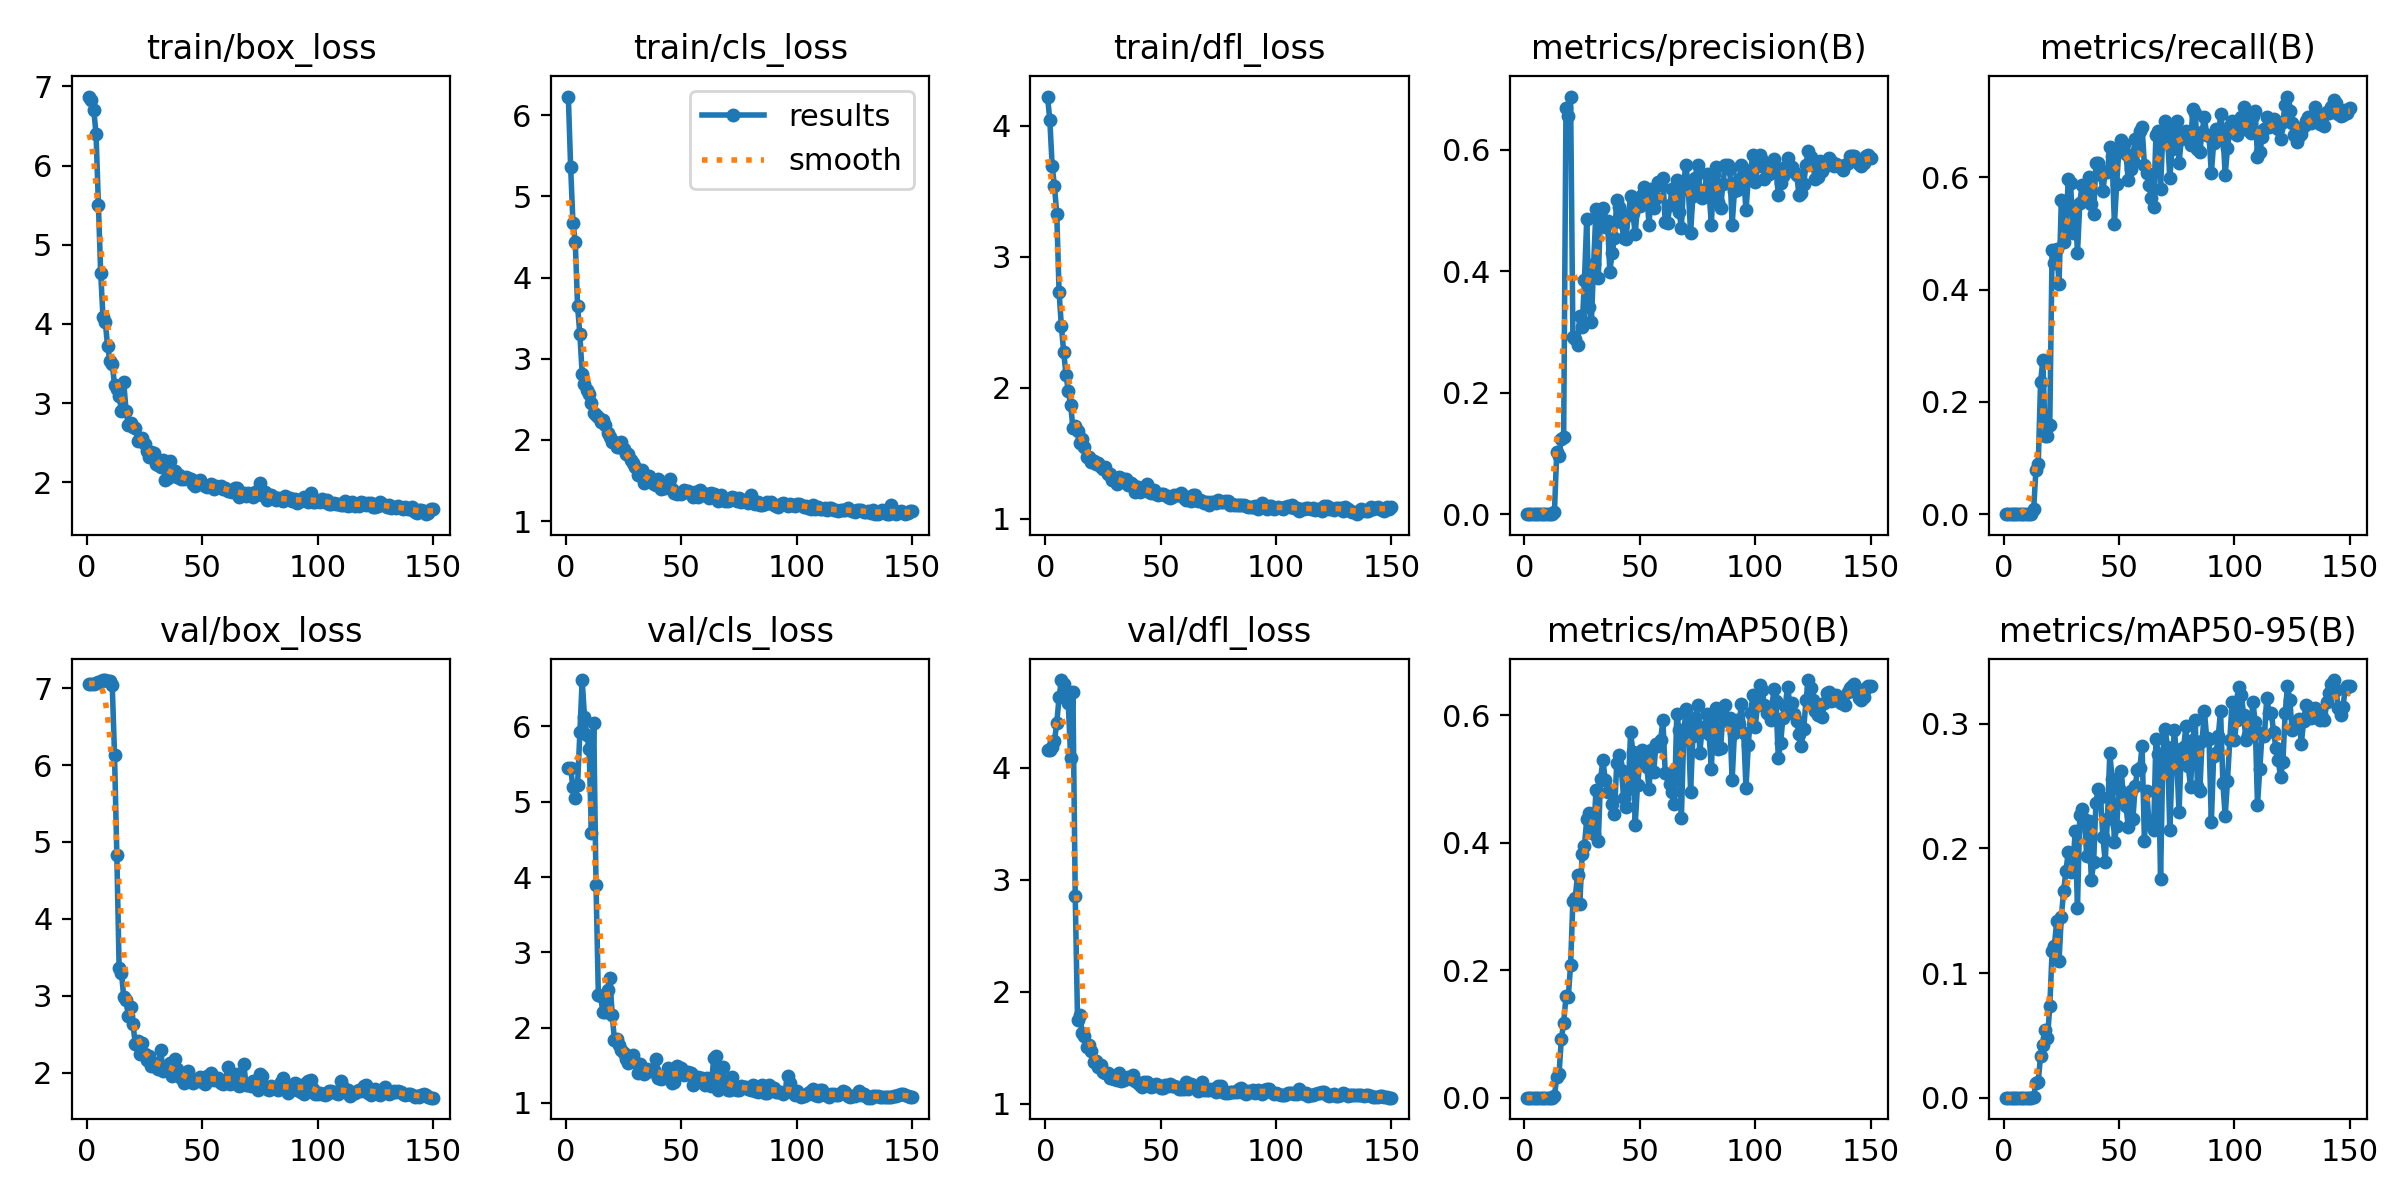

The file beside this chart, header and first rows:
epoch, train/box_loss, train/cls_loss, train/dfl_loss, metrics/precision(B), metrics/recall(B), metrics/mAP50(B), metrics/mAP50-95(B), val/box_loss, val/cls_loss, val/dfl_loss, lr/pg0, lr/pg1, lr/pg2
1, 6.871, 6.23, 4.221, 0, 0, 0, 0, 7.05, 5.452, 4.159, 0.0001334, 0.0001334, 0.0001334
2, 6.822, 5.359, 4.039, 0, 0, 0, 0, 7.05, 5.444, 4.155, 0.0002815, 0.0002815, 0.0002815
3, 6.703, 4.674, 3.693, 0, 0, 0, 0, 7.053, 5.19, 4.181, 0.0004277, 0.0004277, 0.0004277
4, 6.394, 4.441, 3.536, 0, 0, 0, 0, 7.06, 5.052, 4.238, 0.0005719, 0.0005719, 0.0005719
5, 5.506, 3.653, 3.324, 0, 0, 0, 0, 7.073, 5.227, 4.4, 0.0007141, 0.0007141, 0.0007141
6, 4.645, 3.301, 2.73, 0, 0, 0, 0, 7.091, 5.925, 4.63, 0.0008544, 0.0008544, 0.0008544
7, 4.084, 2.814, 2.468, 0, 0, 0, 0, 7.104, 6.616, 4.782, 0.0009926, 0.0009926, 0.0009926
8, 4.021, 2.685, 2.271, 0, 0, 0, 0, 7.104, 6.13, 4.746, 0.001129, 0.001129, 0.001129
9, 3.72, 2.617, 2.099, 0, 0, 0, 0, 7.095, 5.888, 4.628, 0.001263, 0.001263, 0.001263
10, 3.535, 2.564, 1.97, 0, 0, 0, 0, 7.091, 5.696, 4.575, 0.001396, 0.001396, 0.001396
11, 3.496, 2.457, 1.871, 0, 0, 0, 0, 7.045, 4.59, 4.09, 0.001526, 0.001526, 0.001526
12, 3.233, 2.333, 1.692, 0, 0, 0, 0, 6.132, 6.05, 4.676, 0.001546, 0.001546, 0.001546
13, 3.179, 2.31, 1.709, 0.00319, 0.00863, 0.00236, 0.00077, 4.831, 3.893, 2.855, 0.001546, 0.001546, 0.001546
14, 3.086, 2.278, 1.669, 0.1016, 0.07884, 0.03203, 0.01195, 3.356, 2.44, 1.745, 0.001535, 0.001535, 0.001535
15, 2.901, 2.224, 1.579, 0.09657, 0.08854, 0.03763, 0.01284, 3.303, 2.417, 1.79, 0.001524, 0.001524, 0.001524
16, 3.26, 2.243, 1.604, 0.1233, 0.2352, 0.09245, 0.03372, 2.981, 2.204, 1.627, 0.001513, 0.001513, 0.001513
17, 2.905, 2.182, 1.549, 0.1272, 0.2746, 0.1171, 0.04246, 2.947, 2.214, 1.604, 0.001502, 0.001502, 0.001502
18, 2.72, 2.091, 1.474, 0.669, 0.1384, 0.1589, 0.0544, 2.738, 2.497, 1.51, 0.001491, 0.001491, 0.001491
19, 2.748, 2.037, 1.472, 0.6556, 0.1399, 0.1582, 0.04801, 2.849, 2.658, 1.526, 0.00148, 0.00148, 0.00148
20, 2.696, 1.981, 1.433, 0.6875, 0.1595, 0.2082, 0.07328, 2.63, 2.174, 1.47, 0.001469, 0.001469, 0.001469
21, 2.681, 1.979, 1.441, 0.2923, 0.4706, 0.3089, 0.1174, 2.372, 1.83, 1.374, 0.001458, 0.001458, 0.001458
22, 2.524, 1.911, 1.413, 0.289, 0.4466, 0.3138, 0.1217, 2.411, 1.852, 1.378, 0.001447, 0.001447, 0.001447
23, 2.549, 1.911, 1.428, 0.2785, 0.4722, 0.3493, 0.1421, 2.248, 1.774, 1.332, 0.001436, 0.001436, 0.001436
24, 2.56, 1.98, 1.393, 0.3261, 0.4103, 0.3043, 0.1098, 2.387, 1.705, 1.342, 0.001425, 0.001425, 0.001425
25, 2.484, 1.894, 1.379, 0.3075, 0.5591, 0.3817, 0.1452, 2.249, 1.664, 1.284, 0.001414, 0.001414, 0.001414
26, 2.391, 1.822, 1.393, 0.3851, 0.4843, 0.3958, 0.1659, 2.17, 1.582, 1.278, 0.001403, 0.001403, 0.001403
27, 2.321, 1.823, 1.338, 0.4853, 0.5096, 0.4367, 0.1821, 2.217, 1.527, 1.277, 0.001392, 0.001392, 0.001392
28, 2.383, 1.749, 1.339, 0.3418, 0.5961, 0.4468, 0.197, 2.09, 1.57, 1.226, 0.001381, 0.001381, 0.001381
29, 2.365, 1.717, 1.292, 0.3157, 0.5904, 0.4211, 0.1814, 2.12, 1.637, 1.226, 0.00137, 0.00137, 0.00137
30, 2.236, 1.671, 1.292, 0.4124, 0.501, 0.4131, 0.1847, 2.076, 1.546, 1.218, 0.001359, 0.001359, 0.001359
31, 2.214, 1.568, 1.264, 0.5019, 0.5495, 0.4825, 0.2139, 2.051, 1.393, 1.214, 0.001348, 0.001348, 0.001348
32, 2.198, 1.579, 1.317, 0.3887, 0.4648, 0.4036, 0.1523, 2.302, 1.523, 1.274, 0.001337, 0.001337, 0.001337
33, 2.282, 1.633, 1.31, 0.4988, 0.5535, 0.4999, 0.2268, 2.018, 1.419, 1.205, 0.001326, 0.001326, 0.001326
34, 2.03, 1.464, 1.276, 0.5036, 0.5871, 0.5301, 0.2318, 2.056, 1.386, 1.212, 0.001315, 0.001315, 0.001315
35, 2.049, 1.548, 1.3, 0.4728, 0.56, 0.4993, 0.2237, 2.082, 1.454, 1.229, 0.001304, 0.001304, 0.001304
36, 2.266, 1.555, 1.254, 0.4826, 0.5824, 0.4797, 0.1939, 2.121, 1.419, 1.241, 0.001293, 0.001293, 0.001293
37, 2.09, 1.481, 1.272, 0.3994, 0.6009, 0.4828, 0.2224, 1.963, 1.426, 1.218, 0.001282, 0.001282, 0.001282
38, 2.14, 1.453, 1.259, 0.4296, 0.5523, 0.4604, 0.1744, 2.176, 1.441, 1.253, 0.001271, 0.001271, 0.001271
39, 2.062, 1.451, 1.205, 0.4538, 0.5351, 0.445, 0.1888, 2.043, 1.59, 1.205, 0.00126, 0.00126, 0.00126
40, 2.086, 1.516, 1.24, 0.5167, 0.6257, 0.5252, 0.2368, 1.969, 1.337, 1.185, 0.001249, 0.001249, 0.001249
41, 2.043, 1.391, 1.207, 0.5049, 0.625, 0.5377, 0.2477, 1.935, 1.323, 1.169, 0.001238, 0.001238, 0.001238
42, 2.045, 1.407, 1.228, 0.4815, 0.6048, 0.5136, 0.241, 1.861, 1.338, 1.145, 0.001227, 0.001227, 0.001227
43, 2.072, 1.408, 1.226, 0.4554, 0.5755, 0.4704, 0.2094, 1.983, 1.376, 1.197, 0.001216, 0.001216, 0.001216
44, 2.049, 1.432, 1.262, 0.4534, 0.6099, 0.4564, 0.1895, 2.022, 1.465, 1.198, 0.001205, 0.001205, 0.001205
45, 2.039, 1.514, 1.199, 0.4925, 0.6093, 0.4843, 0.224, 1.882, 1.429, 1.166, 0.001194, 0.001194, 0.001194
46, 1.983, 1.395, 1.196, 0.5233, 0.6536, 0.574, 0.2767, 1.862, 1.26, 1.149, 0.001183, 0.001183, 0.001183
47, 1.954, 1.352, 1.216, 0.4956, 0.6371, 0.5424, 0.2561, 1.889, 1.278, 1.156, 0.001172, 0.001172, 0.001172
48, 2.011, 1.34, 1.185, 0.4611, 0.517, 0.4285, 0.2052, 1.923, 1.491, 1.176, 0.001161, 0.001161, 0.001161
49, 2.032, 1.352, 1.177, 0.5082, 0.5889, 0.4911, 0.2179, 1.943, 1.414, 1.167, 0.00115, 0.00115, 0.00115
50, 1.983, 1.332, 1.191, 0.5071, 0.6534, 0.5257, 0.2478, 1.88, 1.47, 1.137, 0.001139, 0.001139, 0.001139
51, 1.95, 1.384, 1.184, 0.5262, 0.6661, 0.545, 0.2622, 1.859, 1.377, 1.144, 0.001128, 0.001128, 0.001128
52, 1.94, 1.355, 1.177, 0.5391, 0.6595, 0.5432, 0.2381, 1.959, 1.417, 1.168, 0.001117, 0.001117, 0.001117
53, 1.949, 1.369, 1.166, 0.5284, 0.6414, 0.5192, 0.2342, 1.908, 1.418, 1.155, 0.001106, 0.001106, 0.001106
54, 1.973, 1.35, 1.155, 0.4762, 0.5954, 0.484, 0.2172, 1.997, 1.392, 1.177, 0.001095, 0.001095, 0.001095
55, 1.914, 1.301, 1.165, 0.5356, 0.6146, 0.5459, 0.2462, 1.909, 1.236, 1.153, 0.001084, 0.001084, 0.001084
56, 1.951, 1.356, 1.18, 0.5039, 0.6289, 0.5108, 0.2233, 1.922, 1.261, 1.153, 0.001073, 0.001073, 0.001073
57, 1.94, 1.292, 1.177, 0.521, 0.6683, 0.5546, 0.2498, 1.929, 1.348, 1.148, 0.001062, 0.001062, 0.001062
58, 1.95, 1.387, 1.181, 0.5469, 0.6488, 0.5525, 0.2628, 1.867, 1.312, 1.128, 0.001051, 0.001051, 0.001051
59, 1.909, 1.327, 1.194, 0.5424, 0.6831, 0.5607, 0.2642, 1.856, 1.336, 1.134, 0.00104, 0.00104, 0.00104
60, 1.928, 1.332, 1.156, 0.5535, 0.6889, 0.5928, 0.2821, 1.874, 1.238, 1.131, 0.001029, 0.001029, 0.001029
... 90 more rows
